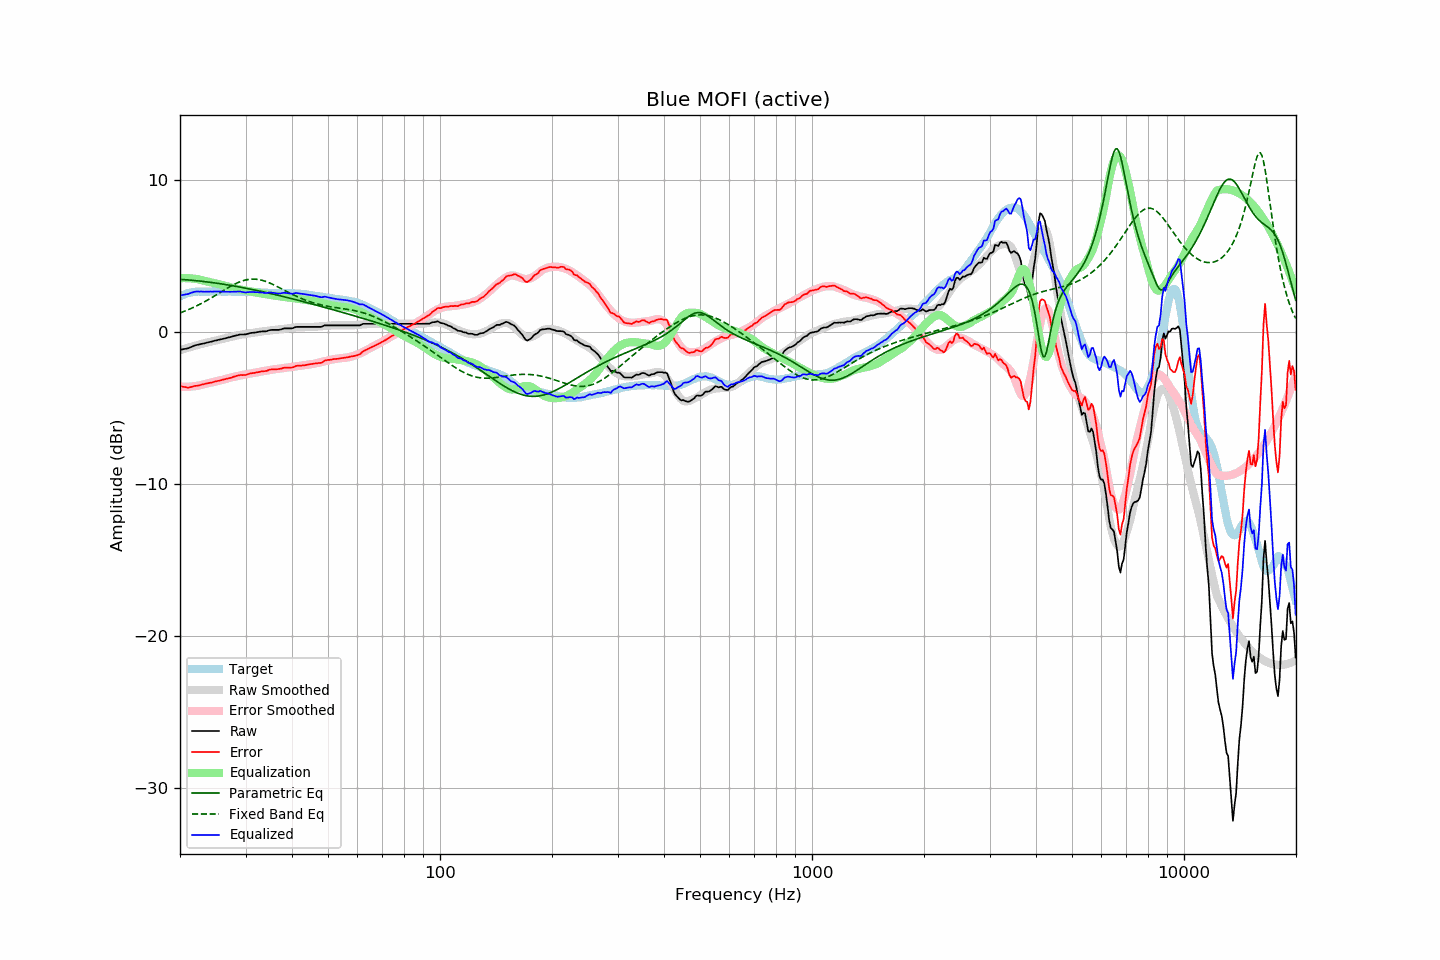

Values plotted in this chart, from the file beside it:
frequency, raw, error, smoothed, error_smoothed, equalization, parametric_eq, fixed_band_eq, equalized_raw, equalized_smoothed, target
20.00, -1.14, -3.52, -1.17, -3.57, 3.57, 3.49, 1.29, 2.43, 2.40, 2.38
20.20, -1.12, -3.55, -1.13, -3.58, 3.58, 3.49, 1.33, 2.45, 2.44, 2.42
20.40, -1.10, -3.58, -1.10, -3.58, 3.58, 3.48, 1.37, 2.48, 2.48, 2.47
20.61, -1.08, -3.59, -1.07, -3.58, 3.58, 3.47, 1.41, 2.50, 2.51, 2.50
20.81, -1.06, -3.62, -1.04, -3.58, 3.58, 3.46, 1.45, 2.51, 2.54, 2.55
21.02, -1.04, -3.63, -1.01, -3.57, 3.57, 3.46, 1.49, 2.53, 2.57, 2.59
21.23, -0.99, -3.60, -0.97, -3.57, 3.57, 3.45, 1.54, 2.57, 2.59, 2.61
21.44, -0.95, -3.58, -0.94, -3.56, 3.56, 3.44, 1.58, 2.61, 2.61, 2.63
21.66, -0.91, -3.56, -0.91, -3.55, 3.55, 3.43, 1.63, 2.64, 2.63, 2.65
21.87, -0.86, -3.52, -0.88, -3.54, 3.54, 3.42, 1.68, 2.67, 2.65, 2.66
22.09, -0.83, -3.51, -0.86, -3.52, 3.52, 3.41, 1.73, 2.69, 2.67, 2.68
22.31, -0.81, -3.50, -0.83, -3.51, 3.51, 3.40, 1.78, 2.69, 2.68, 2.69
22.54, -0.79, -3.48, -0.80, -3.48, 3.48, 3.39, 1.84, 2.69, 2.69, 2.69
22.76, -0.76, -3.45, -0.77, -3.45, 3.45, 3.37, 1.89, 2.69, 2.69, 2.69
22.99, -0.74, -3.42, -0.74, -3.43, 3.43, 3.36, 1.95, 2.69, 2.69, 2.68
23.22, -0.72, -3.40, -0.71, -3.40, 3.40, 3.35, 2.00, 2.68, 2.69, 2.68
23.45, -0.69, -3.37, -0.68, -3.38, 3.38, 3.34, 2.06, 2.68, 2.69, 2.68
23.69, -0.66, -3.35, -0.66, -3.35, 3.35, 3.32, 2.12, 2.69, 2.69, 2.69
23.92, -0.64, -3.33, -0.64, -3.33, 3.33, 3.31, 2.18, 2.69, 2.69, 2.68
24.16, -0.61, -3.30, -0.61, -3.30, 3.30, 3.30, 2.24, 2.69, 2.69, 2.69
24.40, -0.59, -3.29, -0.59, -3.28, 3.28, 3.28, 2.31, 2.69, 2.69, 2.70
24.65, -0.56, -3.25, -0.56, -3.25, 3.25, 3.27, 2.37, 2.69, 2.69, 2.69
24.89, -0.53, -3.22, -0.54, -3.23, 3.23, 3.25, 2.44, 2.70, 2.69, 2.69
25.14, -0.51, -3.20, -0.51, -3.20, 3.20, 3.24, 2.50, 2.69, 2.69, 2.69
25.39, -0.48, -3.18, -0.49, -3.18, 3.18, 3.22, 2.56, 2.70, 2.69, 2.70
25.65, -0.46, -3.16, -0.46, -3.16, 3.16, 3.21, 2.63, 2.69, 2.69, 2.70
25.91, -0.44, -3.13, -0.44, -3.13, 3.13, 3.19, 2.70, 2.69, 2.69, 2.69
26.16, -0.41, -3.10, -0.41, -3.10, 3.10, 3.17, 2.76, 2.69, 2.69, 2.69
26.43, -0.39, -3.08, -0.38, -3.07, 3.07, 3.16, 2.82, 2.68, 2.69, 2.68
26.69, -0.36, -3.04, -0.35, -3.04, 3.04, 3.14, 2.89, 2.68, 2.69, 2.68
26.96, -0.33, -3.02, -0.33, -3.01, 3.01, 3.12, 2.95, 2.68, 2.68, 2.69
27.23, -0.31, -3.00, -0.30, -2.98, 2.98, 3.11, 3.01, 2.67, 2.68, 2.69
27.50, -0.28, -2.97, -0.28, -2.96, 2.96, 3.09, 3.07, 2.68, 2.68, 2.69
27.77, -0.25, -2.93, -0.25, -2.93, 2.93, 3.07, 3.13, 2.68, 2.68, 2.68
28.05, -0.22, -2.90, -0.23, -2.91, 2.91, 3.05, 3.18, 2.69, 2.68, 2.68
28.33, -0.20, -2.87, -0.21, -2.88, 2.88, 3.03, 3.23, 2.68, 2.67, 2.66
28.62, -0.17, -2.83, -0.19, -2.86, 2.86, 3.01, 3.28, 2.69, 2.67, 2.66
28.90, -0.14, -2.81, -0.17, -2.84, 2.84, 2.99, 3.32, 2.70, 2.67, 2.67
29.19, -0.13, -2.79, -0.15, -2.82, 2.82, 2.97, 3.36, 2.68, 2.67, 2.66
29.48, -0.13, -2.81, -0.13, -2.79, 2.79, 2.95, 3.40, 2.66, 2.67, 2.68
29.78, -0.13, -2.80, -0.11, -2.78, 2.78, 2.93, 3.43, 2.64, 2.66, 2.66
30.08, -0.12, -2.79, -0.09, -2.75, 2.75, 2.91, 3.46, 2.63, 2.66, 2.67
30.38, -0.09, -2.75, -0.07, -2.74, 2.74, 2.89, 3.48, 2.64, 2.66, 2.66
30.68, -0.06, -2.72, -0.06, -2.72, 2.72, 2.87, 3.49, 2.66, 2.66, 2.66
30.99, -0.03, -2.69, -0.05, -2.70, 2.70, 2.85, 3.51, 2.67, 2.66, 2.66
31.30, -0.02, -2.68, -0.03, -2.69, 2.69, 2.83, 3.51, 2.66, 2.65, 2.65
31.61, -0.01, -2.66, -0.02, -2.67, 2.67, 2.80, 3.51, 2.66, 2.65, 2.65
31.93, -0.00, -2.65, -0.00, -2.65, 2.65, 2.78, 3.51, 2.65, 2.65, 2.65
32.24, 0.02, -2.62, 0.02, -2.63, 2.63, 2.76, 3.49, 2.65, 2.64, 2.64
32.57, 0.04, -2.60, 0.03, -2.60, 2.60, 2.74, 3.48, 2.64, 2.64, 2.64
32.89, 0.06, -2.58, 0.05, -2.58, 2.58, 2.71, 3.46, 2.64, 2.63, 2.64
33.22, 0.07, -2.56, 0.07, -2.56, 2.56, 2.69, 3.43, 2.63, 2.63, 2.63
33.55, 0.07, -2.56, 0.08, -2.54, 2.54, 2.67, 3.40, 2.61, 2.62, 2.62
33.89, 0.07, -2.54, 0.09, -2.52, 2.52, 2.64, 3.37, 2.59, 2.62, 2.61
34.23, 0.09, -2.53, 0.10, -2.51, 2.51, 2.62, 3.33, 2.60, 2.61, 2.62
34.57, 0.13, -2.48, 0.12, -2.49, 2.49, 2.59, 3.29, 2.62, 2.61, 2.60
34.92, 0.16, -2.44, 0.13, -2.47, 2.47, 2.57, 3.25, 2.63, 2.60, 2.60
35.27, 0.17, -2.43, 0.14, -2.45, 2.45, 2.55, 3.20, 2.62, 2.60, 2.60
35.62, 0.17, -2.42, 0.16, -2.44, 2.44, 2.52, 3.15, 2.61, 2.59, 2.59
35.97, 0.17, -2.42, 0.17, -2.42, 2.42, 2.50, 3.10, 2.59, 2.59, 2.59
... 635 more rows
